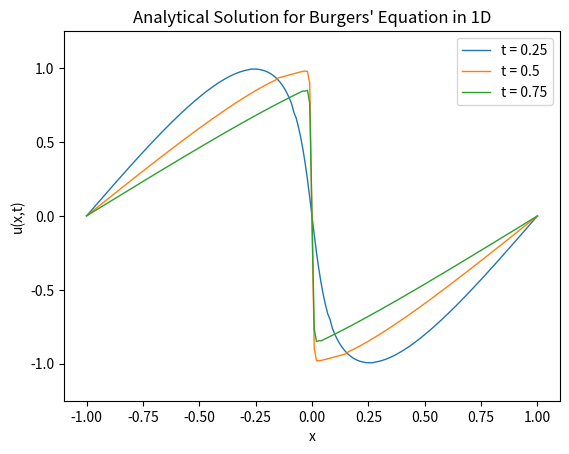

Recreate this plot in Python. (Note: this script raises an exception after producing the figure.)
# -*- coding: utf-8 -*-
"""
[redacted]
"""

import numpy as np
from scipy import integrate
from matplotlib import pyplot as plt

# Initialize matrices/constants

vis = .01/np.pi # Viscocity term in Burger's equation
n_x = 201 # Number of u(x, t) elements on x
X = np.zeros(n_x)
Y1 = np.zeros(n_x)
Y2 = np.zeros(n_x)
Y3 = np.zeros(n_x)
Y_ani = np.zeros(n_x)

# Analytical solution for Burger's equation with periodic boundary conditions 
# at x = [-1,1] and initial condition u(x,0) = -sin(pi*x)
def f_cole(y):
    return np.exp(-np.cos(np.pi*y)/(2*np.pi*vis))

def integrand1(eta, x, t):
    return np.sin(np.pi*(x-eta))*f_cole(x-eta)*np.exp(-eta**2/(4*vis*t))

def integrand2(eta, x, t):
    return f_cole(x-eta)*np.exp(-eta**2/(4*vis*t))

def u(x, t):
    if t == 0:
        return -np.sin(np.pi*x)
    else:
        I1 = integrate.quad(integrand1, -np.inf, np.inf, args=(x,t))[0]
        I2 = integrate.quad(integrand2, -np.inf, np.inf, args=(x,t))[0]
        return -I1/I2

# Plot u(x,t) for t1, t2, t3 over X
X = np.linspace(-1, 1, n_x)

t1 = 0.25
t2 = 0.5
t3 = 0.75

for i in range(n_x):
    Y1[i] = u(X[i], t1)
    Y2[i] = u(X[i], t2)
    Y3[i] = u(X[i], t3)

fig_static = plt.figure('static')
plt.plot(X, Y1, label = 't = 0.25', linewidth=1)
plt.plot(X, Y2, label = 't = 0.5', linewidth=1)
plt.plot(X, Y3, label = 't = 0.75', linewidth=1)
plt.ylim(-1.25,1.25)
plt.legend()
plt.xlabel('x')
plt.ylabel('u(x,t)')
plt.title("Analytical Solution for Burgers' Equation in 1D")
fig_static.savefig("output/burgers_1D.jpg")
plt.close